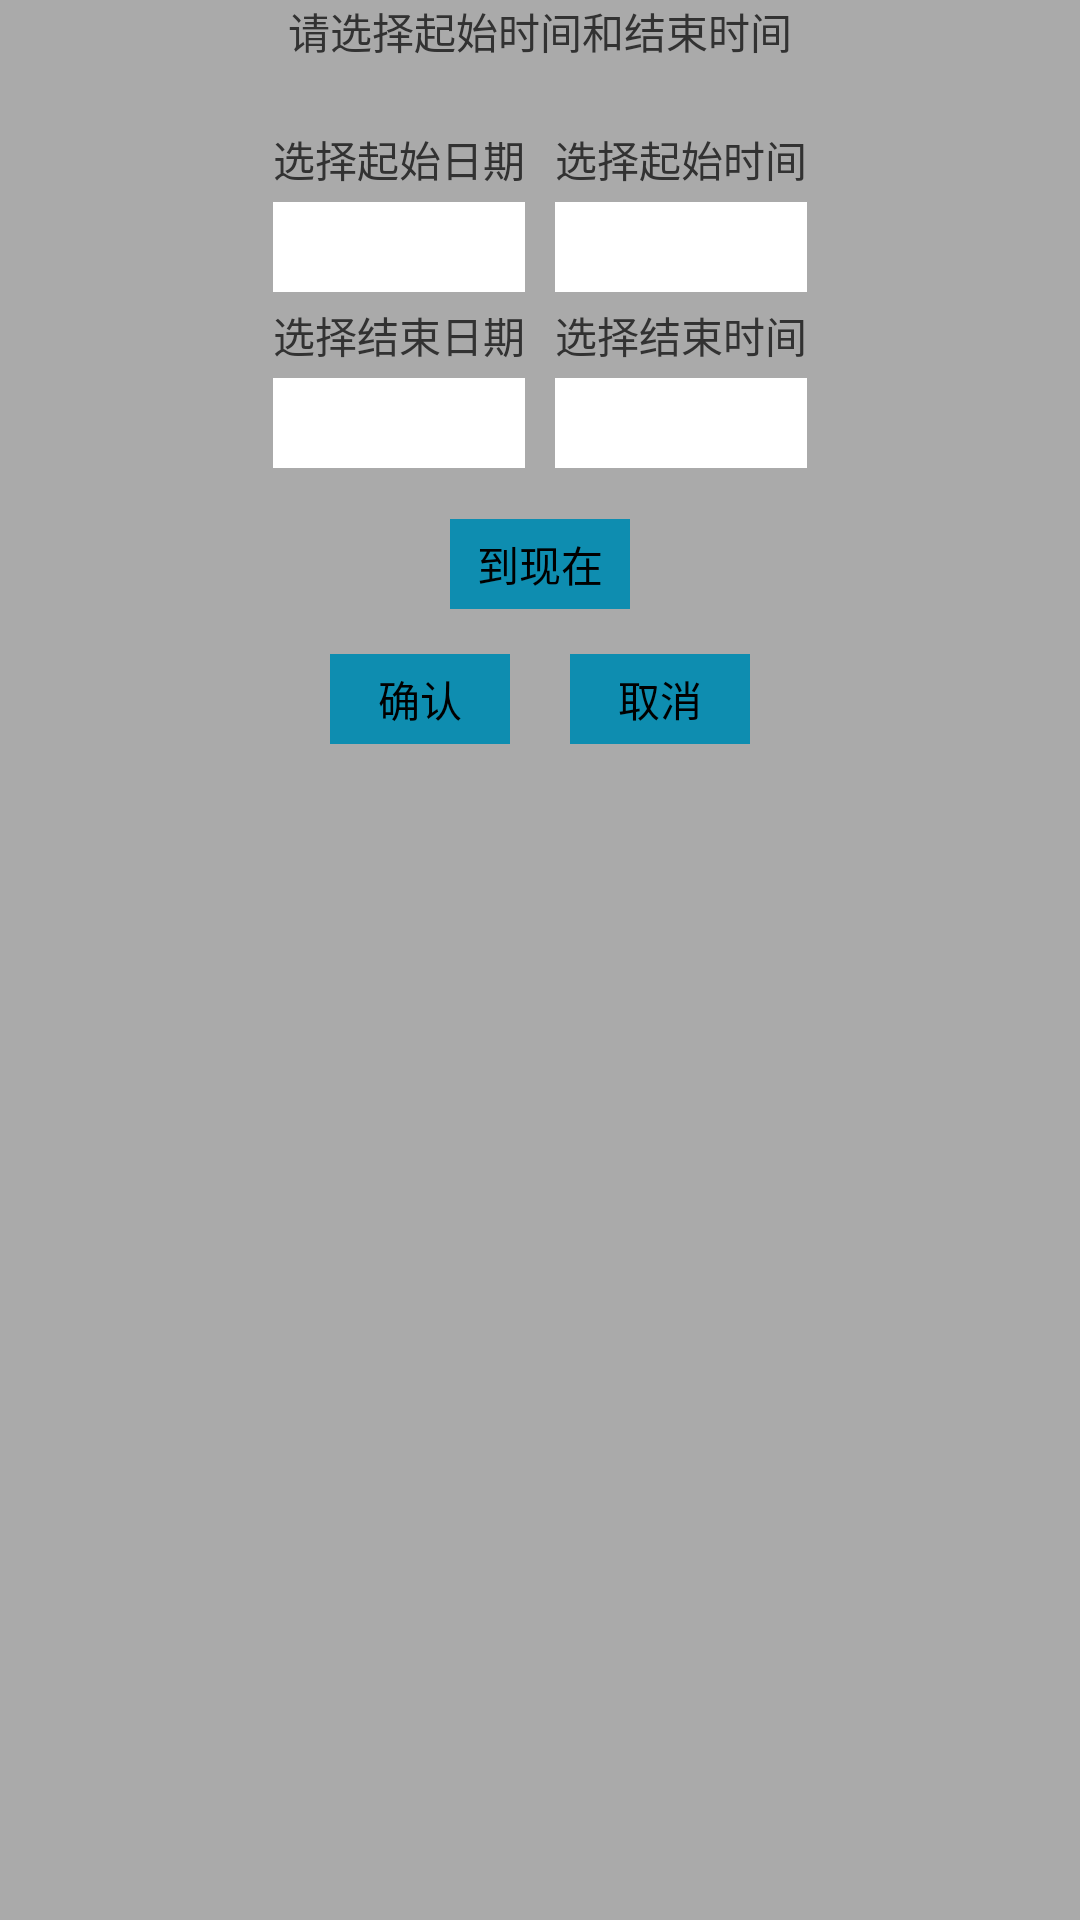

Write the Android layout XML for this screen, with the resource values it uses.
<!-- AndroidManifest.xml: application theme android:Theme.Light.NoTitleBar -->
<!-- res/layout/window_get_date_time.xml -->
<?xml version="1.0" encoding="UTF-8"?>

<LinearLayout xmlns:android="http://schemas.android.com/apk/res/android"
    android:layout_width="500dp"
    android:layout_height="400dp"
    android:background="@android:color/darker_gray"
    android:orientation="vertical" >

    <TextView
        android:layout_width="wrap_content"
        android:layout_height="wrap_content"
        android:layout_gravity="center_horizontal"
        android:text="@string/inputDateAndTime" />

    <GridLayout
        android:layout_width="wrap_content"
        android:layout_height="wrap_content"
        android:layout_gravity="center_horizontal"
        android:layout_marginTop="20dp"
        android:columnCount="2"
        android:orientation="horizontal"
        android:rowCount="4" >

        <TextView
            android:layout_marginBottom="2dp"
            android:layout_marginEnd="5dp"
            android:layout_marginStart="5dp"
            android:layout_marginTop="2dp"
            android:text="@string/inputDateStart" />

        <TextView
            android:layout_marginBottom="2dp"
            android:layout_marginEnd="5dp"
            android:layout_marginStart="5dp"
            android:layout_marginTop="2dp"
            android:text="@string/inputTimeStart" />

        <TextView
            android:id="@+id/tvDateStart"
            android:layout_height="30dp"
            android:layout_gravity="fill"
            android:layout_marginBottom="2dp"
            android:layout_marginEnd="5dp"
            android:layout_marginStart="5dp"
            android:layout_marginTop="2dp"
            android:background="@color/white"
            android:clickable="true"
            android:gravity="center" />

        <TextView
            android:id="@+id/tvTimeStart"
            android:layout_height="30dp"
            android:layout_gravity="fill"
            android:layout_marginBottom="2dp"
            android:layout_marginEnd="5dp"
            android:layout_marginStart="5dp"
            android:layout_marginTop="2dp"
            android:background="@color/white"
            android:clickable="true"
            android:gravity="center" />

        <TextView
            android:layout_marginBottom="2dp"
            android:layout_marginEnd="5dp"
            android:layout_marginStart="5dp"
            android:layout_marginTop="2dp"
            android:text="@string/inputDateEnd" />

        <TextView
            android:layout_marginBottom="2dp"
            android:layout_marginEnd="5dp"
            android:layout_marginStart="5dp"
            android:layout_marginTop="2dp"
            android:text="@string/inputTimeEnd" />

        <TextView
            android:id="@+id/tvDateEnd"
            android:layout_height="30dp"
            android:layout_gravity="fill"
            android:layout_marginBottom="2dp"
            android:layout_marginEnd="5dp"
            android:layout_marginStart="5dp"
            android:layout_marginTop="2dp"
            android:background="@color/white"
            android:clickable="true"
            android:gravity="center" />

        <TextView
            android:id="@+id/tvTimeEnd"
            android:layout_height="30dp"
            android:layout_gravity="fill"
            android:layout_marginBottom="2dp"
            android:layout_marginEnd="5dp"
            android:layout_marginStart="5dp"
            android:layout_marginTop="2dp"
            android:background="@color/white"
            android:clickable="true"
            android:gravity="center" />
    </GridLayout>

    <Button
        android:id="@+id/btnToNow"
        android:layout_width="wrap_content"
        android:layout_height="wrap_content"
        android:layout_gravity="center_horizontal"
        android:layout_marginTop="15dp"
        android:background="@drawable/button_background"
        android:text="@string/ToNow" />

    <LinearLayout
        android:layout_width="wrap_content"
        android:layout_height="wrap_content"
        android:layout_gravity="center_horizontal"
        android:layout_marginBottom="10dp"
        android:layout_marginTop="15dp"
        android:orientation="horizontal" >

        <Button
            android:id="@+id/btnOK"
            style="?android:attr/buttonBarButtonStyle"
            android:layout_width="fill_parent"
            android:layout_height="wrap_content"
            android:background="@drawable/button_background"
            android:text="@string/ok" />

        <Button
            android:id="@+id/btnCancel"
            style="?android:attr/buttonBarButtonStyle"
            android:layout_width="fill_parent"
            android:layout_height="wrap_content"
            android:layout_marginStart="20dp"
            android:background="@drawable/button_background"
            android:text="@string/cancel" />
    </LinearLayout>

</LinearLayout>
<!-- resources referenced by this layout -->
<resources>
  <color name="white">#FFFFFF</color>
  <!-- drawable button_background (drawable) -->
  <?xml version="1.0" encoding="UTF-8"?>
  
  <shape xmlns:android="http://schemas.android.com/apk/res/android"
      android:shape="rectangle">
  
      <size
          android:height="30dp"
          android:width="60dp" />
  
      <solid android:color="@color/buttoncolor" />
  
  </shape>
  <string name="ToNow">到现在</string>
  <string name="cancel">取消</string>
  <string name="inputDateAndTime">请选择起始时间和结束时间</string>
  <string name="inputDateEnd">选择结束日期</string>
  <string name="inputDateStart">选择起始日期</string>
  <string name="inputTimeEnd">选择结束时间</string>
  <string name="inputTimeStart">选择起始时间</string>
  <string name="ok">确认</string>
  <color name="buttoncolor">#ff0E8DB0</color>
</resources>
